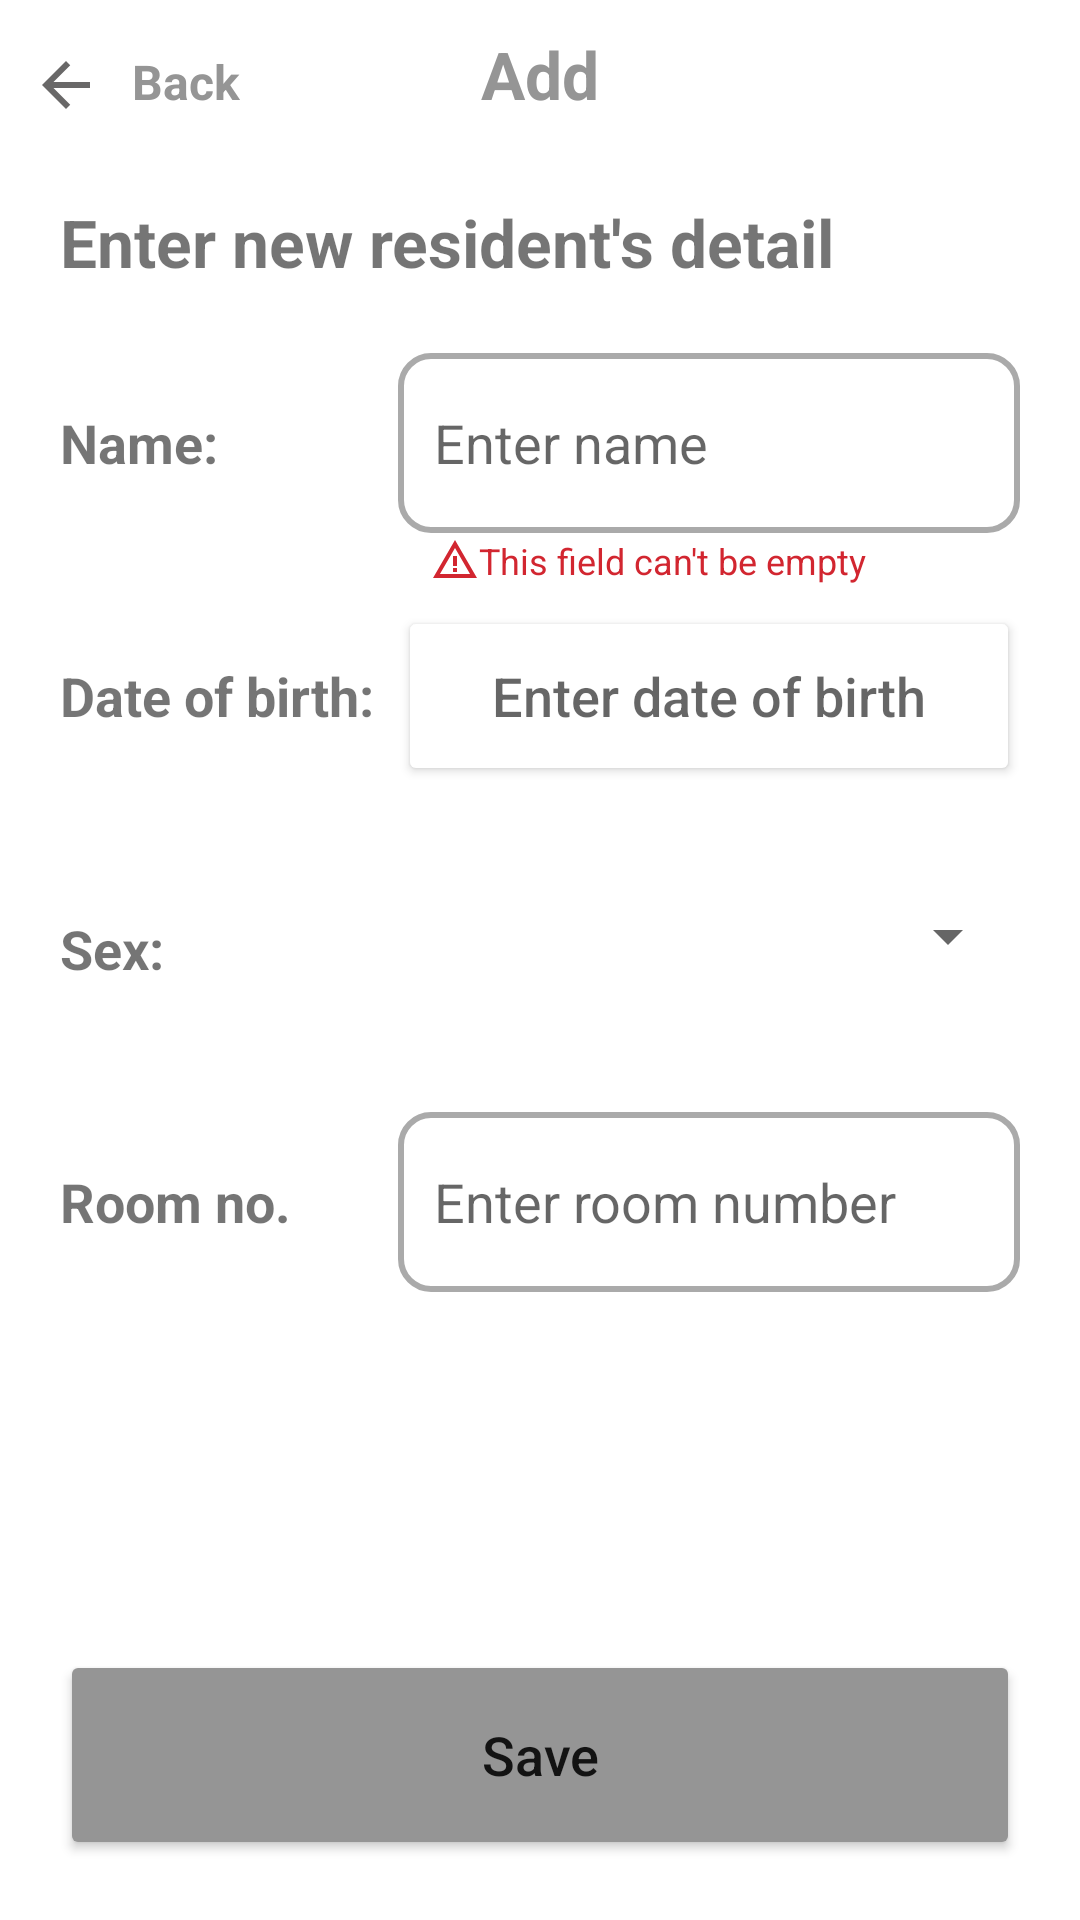

Here is an Android app screen rendered from its layout file. Give the layout XML and the strings, colors and styles it references.
<!-- AndroidManifest.xml: application theme Theme.BetterCareApp -->
<!-- res/layout/activity_add_resident.xml -->
<?xml version="1.0" encoding="utf-8"?>
<androidx.constraintlayout.widget.ConstraintLayout xmlns:android="http://schemas.android.com/apk/res/android"
    xmlns:app="http://schemas.android.com/apk/res-auto"
    xmlns:tools="http://schemas.android.com/tools"
    android:layout_width="match_parent"
    android:layout_height="match_parent"
    tools:context=".views.AddResidentActivity"
    android:focusable="true"
    android:focusableInTouchMode="true"
    android:clickable="true">
    <TextView
        android:id="@+id/back_btn"
        android:layout_width="wrap_content"
        android:layout_height="wrap_content"
        android:layout_marginStart="@dimen/dimen_10dp"
        android:drawableStart="@drawable/ic_arrow_left"
        android:drawablePadding="@dimen/dimen_10dp"
        android:text="Back"
        android:textColor="@color/grey_white"
        android:textSize="@dimen/dimen_16sp"
        android:textStyle="bold"
        app:layout_constraintBaseline_toBaselineOf="@+id/title"
        app:layout_constraintBottom_toBottomOf="@+id/title"
        app:layout_constraintStart_toStartOf="parent"
        app:layout_constraintTop_toTopOf="@+id/title" />

    <TextView
        android:id="@+id/title"
        android:layout_width="wrap_content"
        android:layout_height="wrap_content"
        android:padding="@dimen/dimen_10dp"
        android:text="Add"
        android:textColor="@color/grey_white"
        android:textSize="@dimen/dimen_22sp"
        android:textStyle="bold"
        app:layout_constraintEnd_toEndOf="parent"
        app:layout_constraintStart_toStartOf="parent"
        app:layout_constraintTop_toTopOf="parent" />


    <TextView
        android:id="@+id/add_resident_title"
        android:layout_width="match_parent"
        android:layout_height="wrap_content"
        android:layout_marginHorizontal="@dimen/dimen_20dp"
        android:layout_marginTop="@dimen/dimen_66dp"
        android:gravity="start"
        android:text="@string/enter_resident_detail"
        android:textSize="@dimen/dimen_22sp"
        android:textStyle="bold"
        app:layout_constraintStart_toStartOf="parent"
        app:layout_constraintTop_toTopOf="parent" />

    <TextView
        android:id="@+id/name_title"
        android:layout_width="wrap_content"
        android:layout_height="wrap_content"
        android:layout_marginTop="@dimen/dimen_40dp"
        android:fontFamily="sans-serif"
        android:text="@string/name"
        android:textSize="@dimen/dimen_18sp"
        android:textStyle="bold"
        app:layout_constraintStart_toStartOf="@+id/add_resident_title"
        app:layout_constraintTop_toBottomOf="@+id/add_resident_title" />

    <EditText
        android:id="@+id/name_value"
        android:layout_width="0dp"
        android:layout_height="@dimen/dimen_60dp"
        android:layout_marginStart="@dimen/dimen_60dp"
        android:layout_marginEnd="@dimen/dimen_20dp"
        android:background="@drawable/custom_input"
        android:ems="10"
        android:hint="@string/enter_name"
        android:inputType="text"
        android:maxLines="1"
        android:paddingStart="@dimen/dimen_12dp"
        android:paddingEnd="@dimen/dimen_12dp"
        android:textSize="@dimen/dimen_18sp"
        android:textStyle="normal"
        app:layout_constraintBottom_toBottomOf="@+id/name_title"
        app:layout_constraintEnd_toEndOf="parent"
        app:layout_constraintStart_toEndOf="@id/name_title"
        app:layout_constraintTop_toTopOf="@+id/name_title" />

    <TextView
        android:id="@+id/name_error"
        android:layout_width="wrap_content"
        android:layout_height="wrap_content"
        android:layout_marginStart="@dimen/dimen_10dp"
        android:drawableStart="@drawable/ic_error_img"
        android:padding="@dimen/dimen_1dp"
        android:text="@string/empty_err_msg"
        android:textColor="@color/warning_red"
        android:textSize="@dimen/dimen_12sp"
        android:textStyle="normal"
        android:visibility="visible"
        app:layout_constraintStart_toStartOf="@+id/name_value"
        app:layout_constraintTop_toBottomOf="@+id/name_value" />

    <TextView
        android:id="@+id/date_of_birth_title"
        android:layout_width="wrap_content"
        android:layout_height="wrap_content"
        android:layout_marginTop="@dimen/dimen_60dp"
        android:fontFamily="sans-serif"
        android:text="@string/date_of_birth"
        android:textSize="@dimen/dimen_18sp"
        android:textStyle="bold"
        app:layout_constraintStart_toStartOf="@+id/name_title"
        app:layout_constraintTop_toBottomOf="@+id/name_title" />

    <Button
        android:id="@+id/date_of_birth_value"
        android:layout_width="0dp"
        android:layout_height="@dimen/dimen_60dp"
        android:backgroundTint="@color/white"
        android:ems="10"
        android:hint="@string/enter_date_of_birth"
        android:paddingStart="@dimen/dimen_12dp"
        android:paddingEnd="@dimen/dimen_12dp"
        android:textColor="@color/grey_white"
        android:textSize="@dimen/dimen_18sp"
        android:textStyle="normal"
        app:layout_constraintBaseline_toBaselineOf="@+id/date_of_birth_title"
        app:layout_constraintEnd_toEndOf="@+id/name_value"
        app:layout_constraintStart_toStartOf="@+id/name_value"
        app:layout_constraintTop_toBottomOf="@+id/name_value" />

    <TextView
        android:id="@+id/sex_title"
        android:layout_width="wrap_content"
        android:layout_height="wrap_content"
        android:layout_marginTop="@dimen/dimen_60dp"
        android:fontFamily="sans-serif"
        android:text="@string/sex"
        android:textSize="@dimen/dimen_18sp"
        android:textStyle="bold"
        app:layout_constraintStart_toStartOf="@+id/date_of_birth_title"
        app:layout_constraintTop_toBottomOf="@+id/date_of_birth_title" />

    <Spinner
        android:id="@+id/sex_value"
        android:layout_width="0dp"
        android:layout_height="@dimen/dimen_60dp"
        android:layout_marginTop="@dimen/dimen_20dp"
        android:hint="@string/choose"
        android:paddingStart="@dimen/dimen_12dp"
        android:paddingEnd="@dimen/dimen_12dp"
        android:spinnerMode="dropdown"
        android:textSize="@dimen/dimen_18sp"
        android:textStyle="normal"
        app:layout_constraintEnd_toEndOf="@+id/date_of_birth_value"
        app:layout_constraintStart_toStartOf="@+id/date_of_birth_value"
        app:layout_constraintTop_toBottomOf="@+id/date_of_birth_value" />

    <TextView
        android:id="@+id/room_no_title"
        android:layout_width="wrap_content"
        android:layout_height="wrap_content"
        android:layout_marginTop="@dimen/dimen_60dp"
        android:fontFamily="sans-serif"
        android:text="@string/room_no"
        android:textSize="@dimen/dimen_18sp"
        android:textStyle="bold"
        app:layout_constraintStart_toStartOf="@+id/sex_title"
        app:layout_constraintTop_toBottomOf="@+id/sex_title" />


    <EditText
        android:id="@+id/room_no_value"
        android:layout_width="0dp"
        android:layout_height="@dimen/dimen_60dp"
        android:background="@drawable/custom_input"
        android:ems="10"
        android:hint="@string/enter_room_number"
        android:inputType="date"
        android:maxLines="1"
        android:paddingStart="@dimen/dimen_12dp"
        android:paddingEnd="@dimen/dimen_12dp"
        android:textSize="@dimen/dimen_18sp"
        android:textStyle="normal"
        app:layout_constraintBaseline_toBaselineOf="@+id/room_no_title"
        app:layout_constraintEnd_toEndOf="@+id/sex_value"
        app:layout_constraintStart_toStartOf="@+id/sex_value"
        app:layout_constraintTop_toBottomOf="@+id/sex_value" />

    <Button
        android:id="@+id/btn_save"
        android:layout_width="match_parent"
        android:layout_height="@dimen/dimen_70dp"
        android:layout_marginHorizontal="@dimen/dimen_20dp"
        android:layout_marginTop="@dimen/dimen_10dp"
        android:layout_marginBottom="@dimen/dimen_20dp"
        android:backgroundTint="@color/grey_white"
        android:text="@string/save"
        android:textAllCaps="false"
        android:textSize="@dimen/dimen_18sp"
        app:layout_constraintBottom_toBottomOf="parent"
        app:layout_constraintEnd_toEndOf="parent"
        app:layout_constraintStart_toStartOf="parent" />
</androidx.constraintlayout.widget.ConstraintLayout>
<!-- resources referenced by this layout -->
<resources>
  <color name="grey_white">#959595</color>
  <color name="warning_red">#D22630</color>
  <color name="white">#FFFFFFFF</color>
  <dimen name="dimen_10dp">10dp</dimen>
  <dimen name="dimen_12dp">12dp</dimen>
  <dimen name="dimen_12sp">12sp</dimen>
  <dimen name="dimen_16sp">16sp</dimen>
  <dimen name="dimen_18sp">18sp</dimen>
  <dimen name="dimen_1dp">1dp</dimen>
  <dimen name="dimen_20dp">20dp</dimen>
  <dimen name="dimen_22sp">22sp</dimen>
  <dimen name="dimen_40dp">40dp</dimen>
  <dimen name="dimen_60dp">60dp</dimen>
  <dimen name="dimen_66dp">66dp</dimen>
  <dimen name="dimen_70dp">70dp</dimen>
  <!-- drawable custom_input (drawable) -->
  <?xml version="1.0" encoding="utf-8"?>
  <selector xmlns:android="http://schemas.android.com/apk/res/android">
      <item android:state_enabled="true" android:state_focused="true">
          <shape android:shape="rectangle">
              <solid android:color="@color/white" />
              <corners android:radius="@dimen/dimen_10dp" />
              <stroke android:color="@color/success_green" android:width="@dimen/dimen_2dp" />
          </shape>
      </item>
  
      <item android:state_enabled="true" android:state_focused="false">
          <shape android:shape="rectangle">
              <solid android:color="@android:color/white" />
              <corners android:radius="@dimen/dimen_10dp" />
              <stroke android:color="@android:color/darker_gray" android:width="@dimen/dimen_2dp" />
          </shape>
      </item>
  </selector>
  <!-- drawable ic_arrow_left (drawable) -->
  <vector android:autoMirrored="true" android:height="24dp"
      android:tint="#696868" android:viewportHeight="24"
      android:viewportWidth="24" android:width="24dp" xmlns:android="http://schemas.android.com/apk/res/android">
      <path android:fillColor="@android:color/white" android:pathData="M20,11H7.83l5.59,-5.59L12,4l-8,8 8,8 1.41,-1.41L7.83,13H20v-2z"/>
  </vector>
  <!-- drawable ic_error_img (drawable) -->
  <vector android:height="16dp" android:tint="#D22630"
      android:viewportHeight="24" android:viewportWidth="24"
      android:width="16dp" xmlns:android="http://schemas.android.com/apk/res/android">
      <path android:fillColor="@android:color/white" android:pathData="M12,5.99L19.53,19H4.47L12,5.99M12,2L1,21h22L12,2L12,2z"/>
      <path android:fillColor="@android:color/white" android:pathData="M13,16l-2,0l0,2l2,0z"/>
      <path android:fillColor="@android:color/white" android:pathData="M13,10l-2,0l0,5l2,0z"/>
  </vector>
  <string name="choose">Choose..</string>
  <string name="date_of_birth">Date of birth\:</string>
  <string name="empty_err_msg">This field can\'t be empty</string>
  <string name="enter_date_of_birth">Enter date of birth</string>
  <string name="enter_name">Enter name</string>
  <string name="enter_resident_detail">Enter new resident\'s detail</string>
  <string name="enter_room_number">Enter room number</string>
  <string name="name">Name\: </string>
  <string name="room_no">Room no.</string>
  <string name="save">Save</string>
  <string name="sex">Sex\:</string>
  <style name="Theme.BetterCareApp" parent="Theme.MaterialComponents.DayNight.NoActionBar">
          
          <item name="colorPrimary">@color/purple_500</item>
          <item name="colorPrimaryVariant">@color/purple_700</item>
          <item name="colorOnPrimary">@color/white</item>
          
          <item name="colorSecondary">@color/teal_200</item>
          <item name="colorSecondaryVariant">@color/teal_700</item>
          <item name="colorOnSecondary">@color/black</item>
          
          <item name="android:statusBarColor" tools:targetApi="l">?attr/colorPrimaryVariant</item>
          
      </style>
  <color name="success_green">#4CAF50</color>
  <dimen name="dimen_2dp">2dp</dimen>
  <color name="purple_500">#FF6200EE</color>
  <color name="purple_700">#FF3700B3</color>
  <color name="teal_200">#FF03DAC5</color>
  <color name="teal_700">#FF018786</color>
  <color name="black">#FF000000</color>
</resources>
